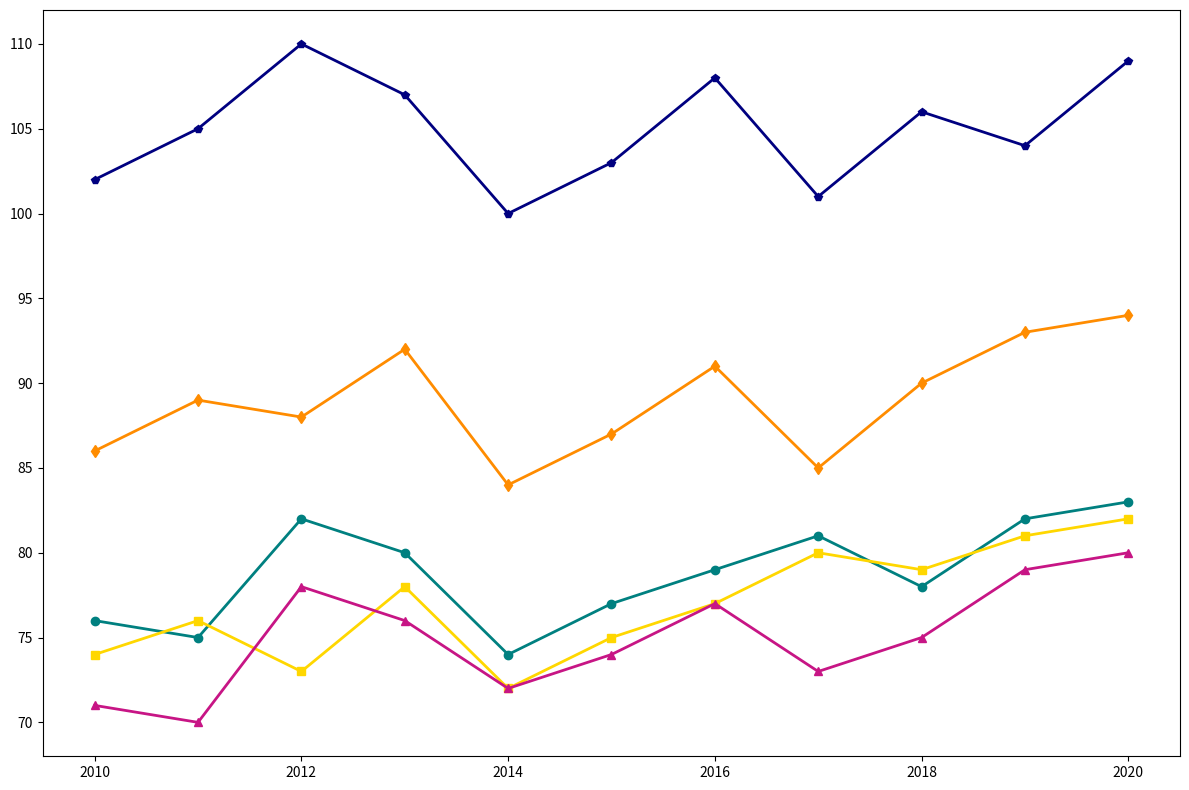

Recreate this plot in Python.
import matplotlib.pyplot as plt
import numpy as np

years = np.arange(2010, 2021)

# Average temperatures in Fahrenheit - data groups are shuffled while maintaining dimensional structure
ny_temps = [76, 75, 82, 80, 74, 77, 79, 81, 78, 82, 83]  # Manually shuffled
la_temps = [74, 76, 73, 78, 72, 75, 77, 80, 79, 81, 82]  # Manually shuffled
chi_temps = [71, 70, 78, 76, 72, 74, 77, 73, 75, 79, 80] # Manually shuffled
hou_temps = [86, 89, 88, 92, 84, 87, 91, 85, 90, 93, 94] # Manually shuffled
phx_temps = [102, 105, 110, 107, 100, 103, 108, 101, 106, 104, 109] # Manually shuffled

fig, ax = plt.subplots(figsize=(12, 8))

ax.plot(years, ny_temps, marker='o', color='teal', linewidth=2)
ax.plot(years, la_temps, marker='s', color='gold', linewidth=2)
ax.plot(years, chi_temps, marker='^', color='mediumvioletred', linewidth=2)
ax.plot(years, hou_temps, marker='d', color='darkorange', linewidth=2)
ax.plot(years, phx_temps, marker='p', color='navy', linewidth=2)

plt.tight_layout()
plt.show()
